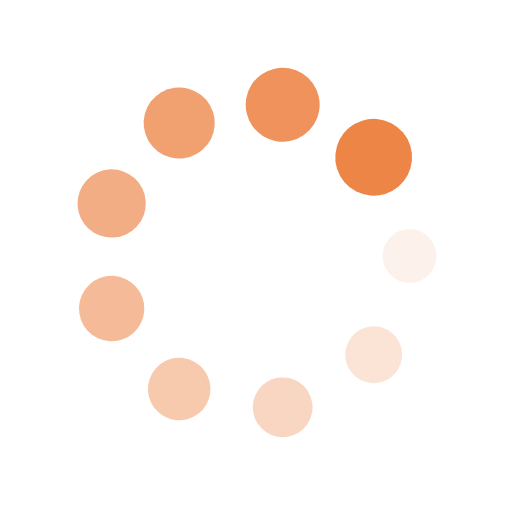
t = 0.00 s
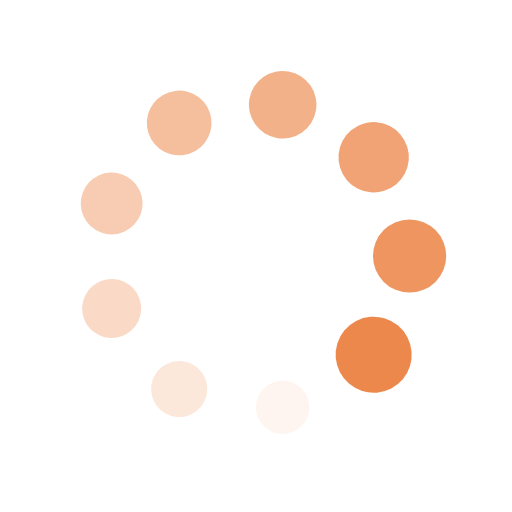
t = 0.14 s
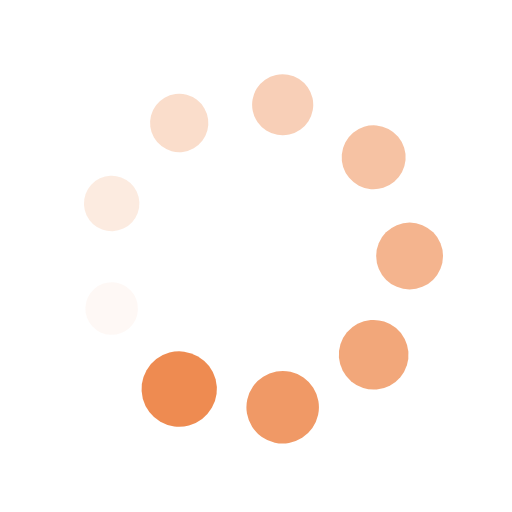
t = 0.28 s
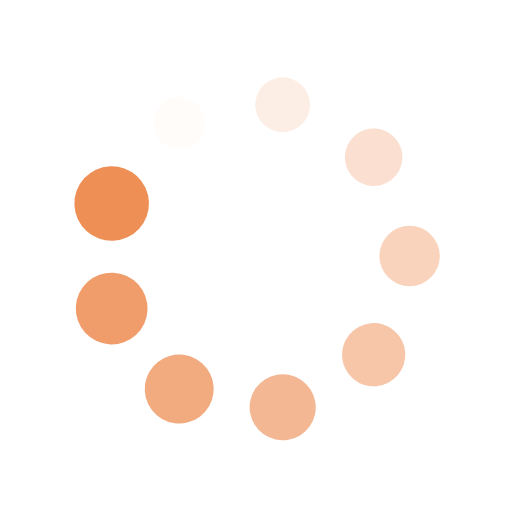
t = 0.42 s

The animated SVG that drew these frames (rendered in a browser with its animation timeline set to each time). Animation: 18 SMIL elements (animate=9,animateTransform=9); one cycle of 0.56 s, repeats indefinitely.

<svg xmlns="http://www.w3.org/2000/svg" viewBox="0 0 100 100" preserveAspectRatio="xMidYMid" width="200" height="200" style="shape-rendering: auto; display: block; background: transparent;" xmlns:xlink="http://www.w3.org/1999/xlink"><g><g transform="translate(80,50)">
<g transform="rotate(0)">
<circle fill-opacity="1" fill="#ed8547" r="5" cy="0" cx="0">
  <animateTransform repeatCount="indefinite" dur="0.5555555555555556s" keyTimes="0;1" values="1.5 1.5;1 1" begin="-0.4938271604938272s" type="scale" attributeName="transform"></animateTransform>
  <animate begin="-0.4938271604938272s" values="1;0" repeatCount="indefinite" dur="0.5555555555555556s" keyTimes="0;1" attributeName="fill-opacity"></animate>
</circle>
</g>
</g><g transform="translate(72.98133329356934,69.28362829059617)">
<g transform="rotate(40)">
<circle fill-opacity="0.8888888888888888" fill="#ed8547" r="5" cy="0" cx="0">
  <animateTransform repeatCount="indefinite" dur="0.5555555555555556s" keyTimes="0;1" values="1.5 1.5;1 1" begin="-0.4320987654320988s" type="scale" attributeName="transform"></animateTransform>
  <animate begin="-0.4320987654320988s" values="1;0" repeatCount="indefinite" dur="0.5555555555555556s" keyTimes="0;1" attributeName="fill-opacity"></animate>
</circle>
</g>
</g><g transform="translate(55.20944533000791,79.54423259036625)">
<g transform="rotate(80)">
<circle fill-opacity="0.7777777777777778" fill="#ed8547" r="5" cy="0" cx="0">
  <animateTransform repeatCount="indefinite" dur="0.5555555555555556s" keyTimes="0;1" values="1.5 1.5;1 1" begin="-0.3703703703703704s" type="scale" attributeName="transform"></animateTransform>
  <animate begin="-0.3703703703703704s" values="1;0" repeatCount="indefinite" dur="0.5555555555555556s" keyTimes="0;1" attributeName="fill-opacity"></animate>
</circle>
</g>
</g><g transform="translate(35.00000000000001,75.98076211353316)">
<g transform="rotate(119.99999999999999)">
<circle fill-opacity="0.6666666666666666" fill="#ed8547" r="5" cy="0" cx="0">
  <animateTransform repeatCount="indefinite" dur="0.5555555555555556s" keyTimes="0;1" values="1.5 1.5;1 1" begin="-0.308641975308642s" type="scale" attributeName="transform"></animateTransform>
  <animate begin="-0.308641975308642s" values="1;0" repeatCount="indefinite" dur="0.5555555555555556s" keyTimes="0;1" attributeName="fill-opacity"></animate>
</circle>
</g>
</g><g transform="translate(21.80922137642275,60.260604299770065)">
<g transform="rotate(160)">
<circle fill-opacity="0.5555555555555556" fill="#ed8547" r="5" cy="0" cx="0">
  <animateTransform repeatCount="indefinite" dur="0.5555555555555556s" keyTimes="0;1" values="1.5 1.5;1 1" begin="-0.2469135802469136s" type="scale" attributeName="transform"></animateTransform>
  <animate begin="-0.2469135802469136s" values="1;0" repeatCount="indefinite" dur="0.5555555555555556s" keyTimes="0;1" attributeName="fill-opacity"></animate>
</circle>
</g>
</g><g transform="translate(21.809221376422748,39.73939570022994)">
<g transform="rotate(200)">
<circle fill-opacity="0.4444444444444444" fill="#ed8547" r="5" cy="0" cx="0">
  <animateTransform repeatCount="indefinite" dur="0.5555555555555556s" keyTimes="0;1" values="1.5 1.5;1 1" begin="-0.1851851851851852s" type="scale" attributeName="transform"></animateTransform>
  <animate begin="-0.1851851851851852s" values="1;0" repeatCount="indefinite" dur="0.5555555555555556s" keyTimes="0;1" attributeName="fill-opacity"></animate>
</circle>
</g>
</g><g transform="translate(34.999999999999986,24.019237886466847)">
<g transform="rotate(239.99999999999997)">
<circle fill-opacity="0.3333333333333333" fill="#ed8547" r="5" cy="0" cx="0">
  <animateTransform repeatCount="indefinite" dur="0.5555555555555556s" keyTimes="0;1" values="1.5 1.5;1 1" begin="-0.1234567901234568s" type="scale" attributeName="transform"></animateTransform>
  <animate begin="-0.1234567901234568s" values="1;0" repeatCount="indefinite" dur="0.5555555555555556s" keyTimes="0;1" attributeName="fill-opacity"></animate>
</circle>
</g>
</g><g transform="translate(55.209445330007895,20.455767409633758)">
<g transform="rotate(280)">
<circle fill-opacity="0.2222222222222222" fill="#ed8547" r="5" cy="0" cx="0">
  <animateTransform repeatCount="indefinite" dur="0.5555555555555556s" keyTimes="0;1" values="1.5 1.5;1 1" begin="-0.0617283950617284s" type="scale" attributeName="transform"></animateTransform>
  <animate begin="-0.0617283950617284s" values="1;0" repeatCount="indefinite" dur="0.5555555555555556s" keyTimes="0;1" attributeName="fill-opacity"></animate>
</circle>
</g>
</g><g transform="translate(72.98133329356934,30.716371709403813)">
<g transform="rotate(320)">
<circle fill-opacity="0.1111111111111111" fill="#ed8547" r="5" cy="0" cx="0">
  <animateTransform repeatCount="indefinite" dur="0.5555555555555556s" keyTimes="0;1" values="1.5 1.5;1 1" begin="0s" type="scale" attributeName="transform"></animateTransform>
  <animate begin="0s" values="1;0" repeatCount="indefinite" dur="0.5555555555555556s" keyTimes="0;1" attributeName="fill-opacity"></animate>
</circle>
</g>
</g>
</g>
</svg>
